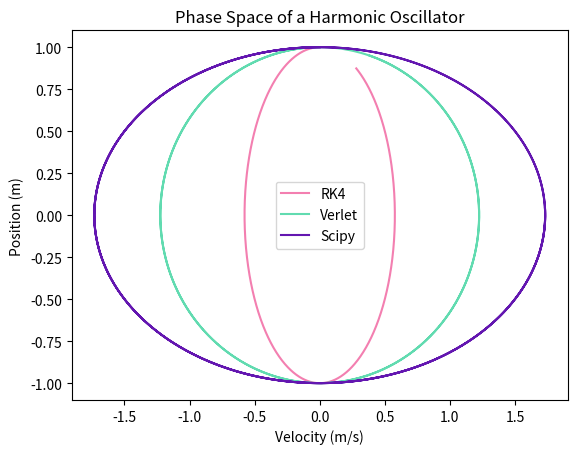
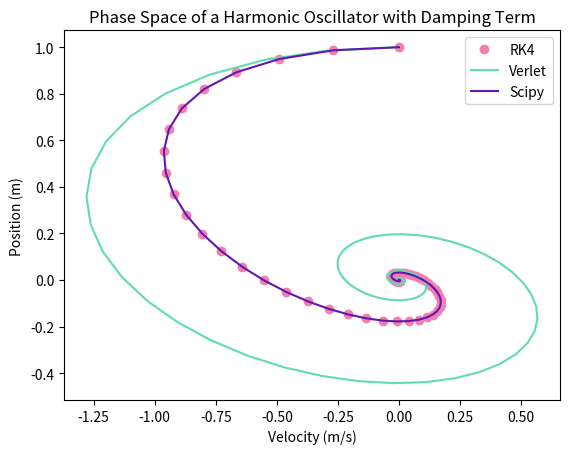

Here is the Python script that generated these plots, in order:
# -*- coding: utf-8 -*-
"""P3D1.ipynb

Automatically generated by Colab.

Original file is located at
    https://colab.research.google.com/drive/1VB_ExJHGGagS3KHdYGT90zrCSqWFot_C
"""

# Project 3 Draft 1 code
# Written by Cricket Bergner
# 03/10/26

# import libraries
import matplotlib.pyplot as plt
import numpy as np
import math
from scipy.integrate import odeint, solve_ivp
#from prettytable import PrettyTable as pt

# integration functions from previous notebooks

# RK2 Method
def RK2(N_initial, tmin, tmax, nts, deriv):

    # define initial variables
    N = np.zeros(nts + 1)
    N[0] = N_initial
    t = np.linspace(tmin, tmax, nts + 1)
    dt = t[1] - t[0]

    # loop the first and second substep
    for it in range(0, nts):
        N_half = N[it] + (dt / 2) * deriv(N[it], t[it])
        N[it+1] = N[it] + dt * deriv(N_half, t[it] + dt/2)

    return t, N

# Euler Method
def Euler_solver(N_initial, tmin, tmax, nts, deriv):

    # define initial variables
    N = np.zeros(nts + 1)
    N[0] = N_initial
    t = np.linspace(tmin, tmax, nts + 1)
    dt = t[1] - t[0]

    # loop
    for it in range(0,nts):
        N[it+1] = N[it] + dt * deriv(N[it], t[it])

    return t, N

# Scipy Method (updated for SHO)
def scipy_method(N_initial, tmin, tmax, nts, deriv):

    t = np.linspace(tmin, tmax, nts)
    N = odeint(deriv, N_initial, t)
    x = N[:,0]
    v = N[:,1]

    return t, x, v

# RK4(5) scipy function

def RK45_method(N_initial, tmin, tmax, nts, deriv):
  t = np.linspace(tmin, tmax, nts)

  sol = solve_ivp(deriv, (tmin, tmax), N_initial, method='RK45', t_eval=t)

  x = sol.y[0]
  v = sol.y[1]

  return t, x, v

"""Time Complexity: O(n), where n is (x-x0)/h.
Auxiliary Space: O(1) as constant space for variables is being used

source: https://www.geeksforgeeks.org/dsa/runge-kutta-4th-order-method-solve-differential-equation/
"""

# Verlet-velocity sympletic integrator

def accel(x, t):
    return -(k/m)*x

def verlet(N_initial, tmin, tmax, nts, deriv):

  # define inital variables
  x0, v0 = N_initial
  x = np.zeros(nts + 1)
  v = np.zeros(nts + 1)
  x[0] = x0
  v[0] = v0
  t = np.linspace(tmin, tmax, nts + 1)
  dt = t[1] - t[0]

  # loop
  for i in range(nts):
    a = deriv(x[i], t[i])
    v_half = v[i] + 0.5 * dt * a
    x[i+1] = x[i] + dt * v_half
    a_new = deriv(x[i+1], t[i+1])
    v[i+1] = v_half + 0.5 * dt * a_new

  return t, x, v

"""https://stackoverflow.com/questions/29009771/verlet-algorithm-implementation-in-python"""

# For a simple harmonic oscillator not at rest, what shape will it trace out in phase space?

# deriv functions
def deriv_ivp(t, N):
    x, v = N
    dxdt = v
    dvdt = -(k/m)*x
    return [dxdt, dvdt]

def deriv_odeint(N, t):
    x, v = N
    dxdt = v
    dvdt = -(k/m)*x
    return [dxdt, dvdt]

# define initial variables
m = 1
k = 3
omega = np.sqrt(k/m)
nts = 1024 # larger nts, better approximation

N_initial = [1, 0]
tmin = 0
tmax = 10

# call the integrators
t_s, x_s, v_s = scipy_method(N_initial, tmin, tmax, nts, deriv_odeint)
m = 3
k = 1

t_r, x_r, v_r = RK45_method(N_initial, tmin, tmax, nts, deriv_ivp)
m = 2
k = 3

t_v, x_v, v_v = verlet(N_initial, tmin, tmax, nts, accel)

# make the plots

plt.plot(v_r, x_r, color = '#f37fb0', label = "RK4")
plt.plot(v_v, x_v, color = '#61dbb0', label = "Verlet")
plt.plot(v_s, x_s, color = '#6316b0', label = "Scipy")
plt.xlabel("Velocity (m/s)")
plt.ylabel("Position (m)")
plt.title("Phase Space of a Harmonic Oscillator")
plt.legend()
plt.show()
print("")

# plt.plot(v_v, x_v, color = '#61dbb0', label = "Verlet")
# plt.xlabel("Velocity (m/s)")
# plt.ylabel("Position (m)")
# plt.title("Phase Space of a Harmonic Oscillator")
# plt.legend()
# plt.show()
# print("")

# plt.plot(v_s, x_s, color = '#6316b0', label = "Scipy")
# plt.xlabel("Velocity (m/s)")
# plt.ylabel("Position (m)")
# plt.title("Phase Space of a Harmonic Oscillator")
# plt.legend()
# plt.show()
# print("")

print("")
print("The shape the simple harmonic osciallator will trace out in phase space is an ellipse. Note that all the integration methods were passed")
print("different initial variables. This shows even with different initial conditions the phase space will always show an ellipse.")
print("")

# How does a SHM evolve with a linear damping term?

# rewriting deriv and accel functions to fit damping term
# derivative functions will need a damping term in the derivative
def deriv_ivp(t, N):
    x, v = N
    dxdt = v
    dvdt = -(k/m)*x - (b/m)*v
    return [dxdt, dvdt]

def deriv_odeint(N, t):
    x, v = N
    dxdt = v
    dvdt = -(k/m)*x - (b/m)*v
    return [dxdt, dvdt]

# acceleration term will include velocity
def accel(x, v):
    return -(k/m)*x - (b/m)*v

# updating verlet
def verlet(N_initial, tmin, tmax, nts, deriv):

  # define inital variables
  x0, v0 = N_initial
  x = np.zeros(nts + 1)
  v = np.zeros(nts + 1)
  x[0] = x0
  v[0] = v0
  t = np.linspace(tmin, tmax, nts + 1)
  dt = t[1] - t[0]

  # loop
  for i in range(nts):
    a = deriv(x[i], v[i])
    v_half = v[i] + 0.5 * dt * a
    x[i+1] = x[i] + dt * v_half
    a_new = deriv(x[i+1], v[i+1])
    v[i+1] = v_half + 0.5 * dt * a_new

  return t, x, v

# everything else will stay the same, but with a b term added
m = 3
k = 9
b = 5
omega = np.sqrt(k/m)
nts = 1024 # larger nts, better approximation

N_initial = [1, 0]
tmin = 0
tmax = 100

# call the integrators
t_s, x_s, v_s = scipy_method(N_initial, tmin, tmax, nts, deriv_odeint)
t_r, x_r, v_r = RK45_method(N_initial, tmin, tmax, nts, deriv_ivp)
t_v, x_v, v_v = verlet(N_initial, tmin, tmax, nts, accel)

# make the plots
plt.plot(v_r, x_r, 'o', color = '#f37fb0', label = "RK4")
plt.plot(v_v, x_v, color = '#61dbb0', label = "Verlet")
plt.plot(v_s, x_s, color = '#6316b0', label = "Scipy")
plt.xlabel("Velocity (m/s)")
plt.ylabel("Position (m)")
plt.title("Phase Space of a Harmonic Oscillator with Damping Term")
plt.legend()
plt.show()
print("")

print("The SHO evolves into a spiral.")
print("")

# How does the total mechanical energy (T+V) change over time with different solvers (see below) in these two cases?
